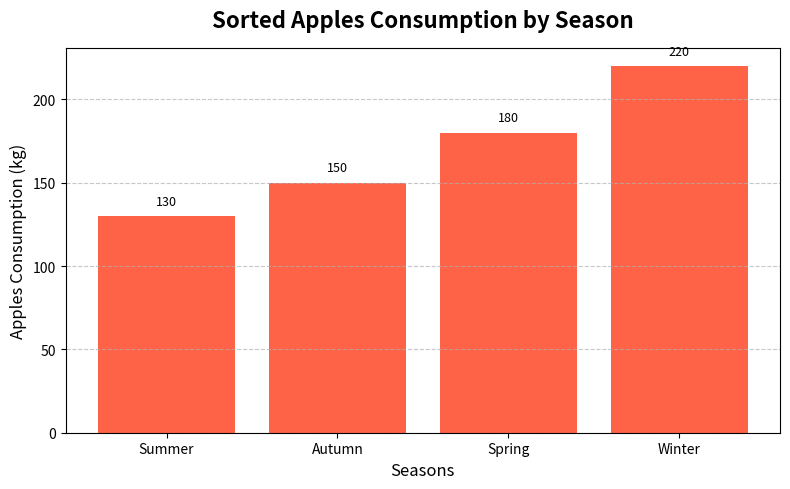

Reproduce this figure in Python.
import matplotlib.pyplot as plt
import numpy as np

# Data (in kilograms)
seasons = ['Spring', 'Summer', 'Autumn', 'Winter']
apples_consumption = [180, 130, 150, 220]

# Sort the data
sorted_indices = np.argsort(apples_consumption)
sorted_seasons = [seasons[i] for i in sorted_indices]
sorted_apples_consumption = [apples_consumption[i] for i in sorted_indices]

# Create the sorted bar chart
fig, ax = plt.subplots(figsize=(8, 5))
bars = ax.bar(sorted_seasons, sorted_apples_consumption, color='#FF6347', label='Apples')

# Add text labels above the bars
for bar in bars:
    yval = bar.get_height()
    ax.text(bar.get_x() + bar.get_width() / 2, yval + 5, f'{yval}', ha='center', va='bottom', fontsize=9)

# Add labels and title
ax.set_xlabel('Seasons', fontsize=12)
ax.set_ylabel('Apples Consumption (kg)', fontsize=12)
ax.set_title('Sorted Apples Consumption by Season', fontsize=16, fontweight='bold', pad=15)

# Add gridlines for better readability
ax.yaxis.grid(True, linestyle='--', alpha=0.7)

# Display the plot
plt.tight_layout()
plt.show()
